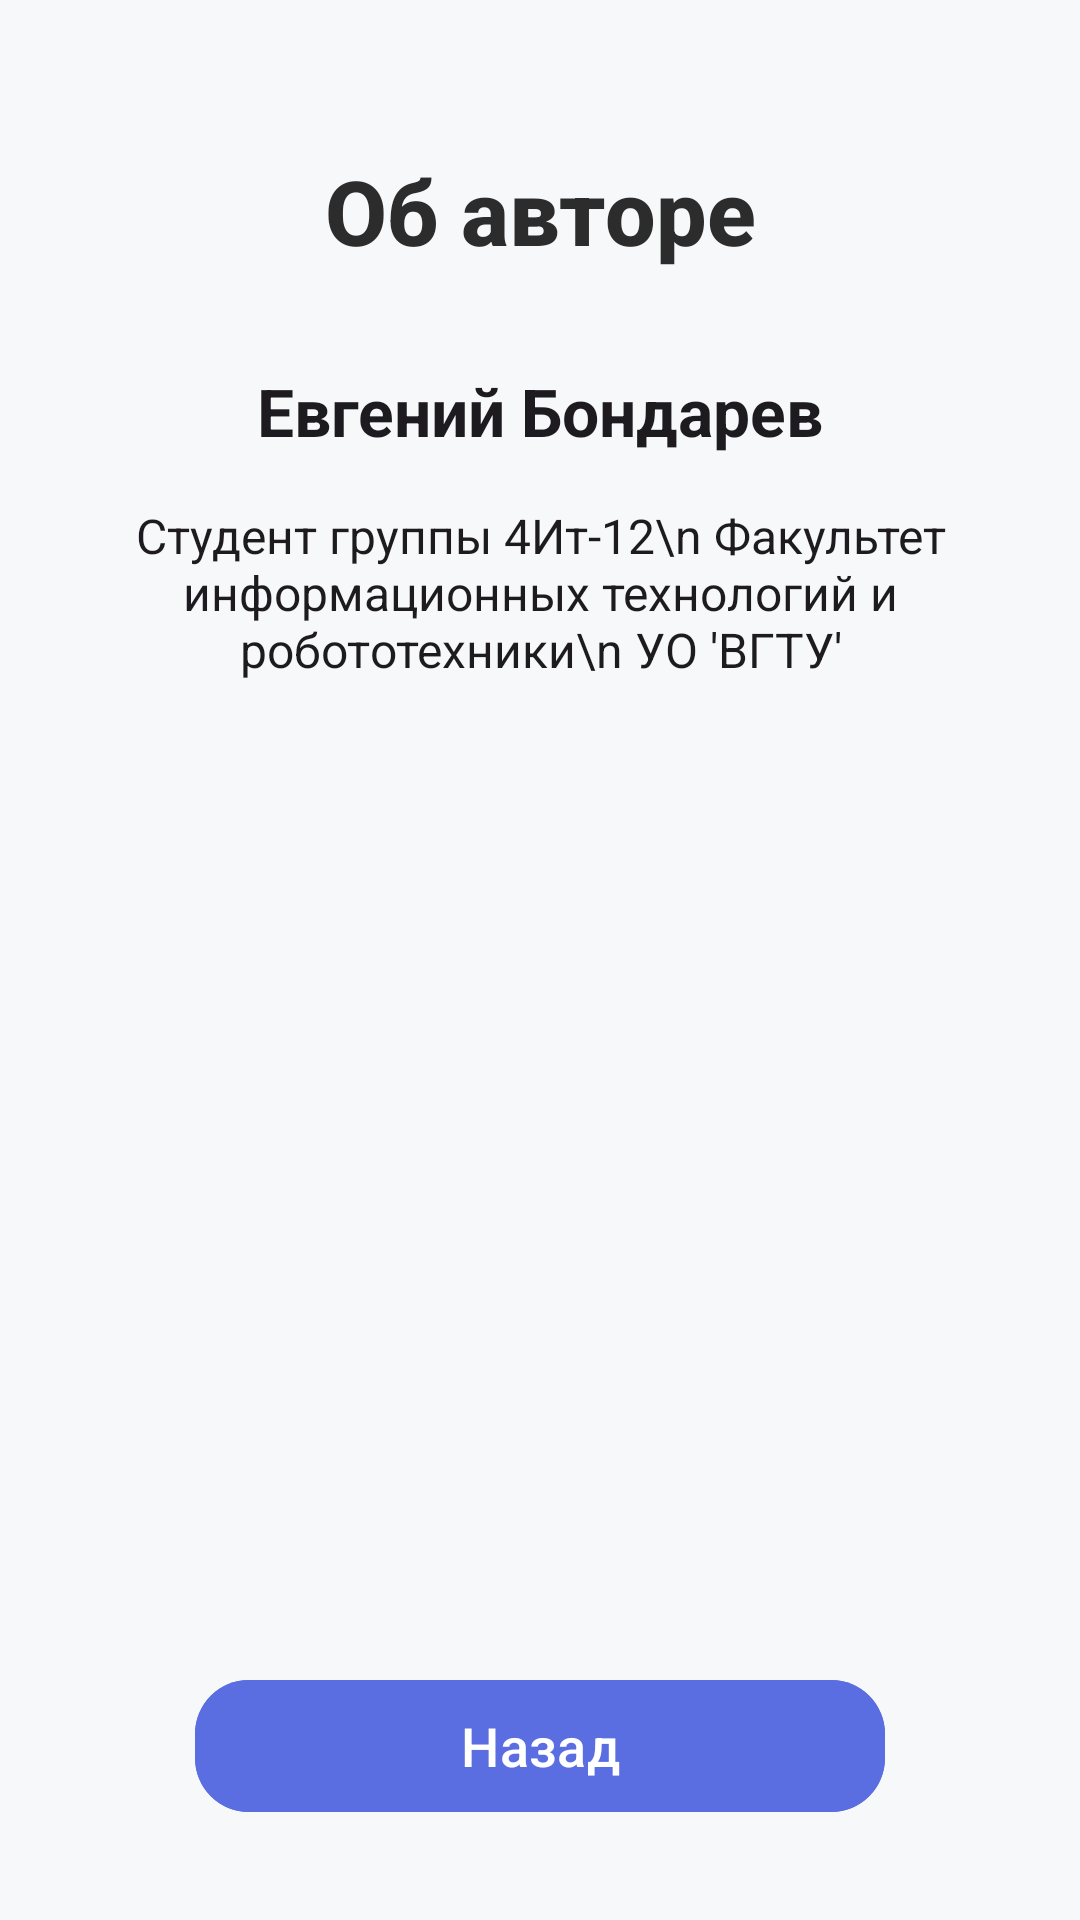

Produce the Android XML layout that renders to this screen, including the resource entries it uses.
<!-- AndroidManifest.xml: application theme Theme.TicTacToe -->
<!-- res/layout/about_activity.xml -->
<?xml version="1.0" encoding="utf-8"?>
<androidx.constraintlayout.widget.ConstraintLayout
    xmlns:android="http://schemas.android.com/apk/res/android"
    xmlns:app="http://schemas.android.com/apk/res-auto"
    xmlns:tools="http://schemas.android.com/tools"
    android:layout_width="match_parent"
    android:layout_height="match_parent"
    android:background="?android:attr/colorBackground"
    tools:context=".AboutActivity">

    <TextView
        android:id="@+id/titleAbout"
        style="@style/TitleText"
        android:layout_width="wrap_content"
        android:layout_height="wrap_content"
        android:text="Об авторе"
        app:layout_constraintTop_toTopOf="parent"
        app:layout_constraintStart_toStartOf="parent"
        app:layout_constraintEnd_toEndOf="parent"
        android:layout_marginTop="50dp" />

    <TextView
        android:id="@+id/textAuthorName"
        android:layout_width="wrap_content"
        android:layout_height="wrap_content"
        android:text="Евгений Бондарев"
        android:textSize="22sp"
        android:textStyle="bold"
        android:textColor="?android:textColorPrimary"
        app:layout_constraintTop_toBottomOf="@id/titleAbout"
        app:layout_constraintStart_toStartOf="parent"
        app:layout_constraintEnd_toEndOf="parent"
        android:layout_marginTop="32dp" />

    <TextView
        android:id="@+id/textAuthorInfo"
        android:layout_width="0dp"
        android:layout_height="wrap_content"
        android:layout_marginHorizontal="32dp"
        android:layout_marginTop="16dp"
        android:text="Студент группы 4Ит-12\n
Факультет информационных технологий и робототехники\n
УО 'ВГТУ'"
        android:textSize="16sp"
        android:gravity="center"
        android:textColor="?android:textColorPrimary"
        app:layout_constraintTop_toBottomOf="@id/textAuthorName"
        app:layout_constraintStart_toStartOf="parent"
        app:layout_constraintEnd_toEndOf="parent" />

    <com.google.android.material.button.MaterialButton
        android:id="@+id/btnBackFromAbout"
        style="@style/MenuButton"
        android:text="Назад"
        app:layout_constraintBottom_toBottomOf="parent"
        app:layout_constraintStart_toStartOf="parent"
        app:layout_constraintEnd_toEndOf="parent"
        android:layout_marginBottom="32dp" />

</androidx.constraintlayout.widget.ConstraintLayout>
<!-- resources referenced by this layout -->
<resources>
  <style name="MenuButton">
          <item name="android:layout_width">230dp</item>
          <item name="android:layout_height">52dp</item>
          <item name="android:backgroundTint">#5B6EE1</item>
          <item name="android:textColor">#FFFFFF</item>
          <item name="android:textSize">18sp</item>
          <item name="android:fontFamily">sans-serif-medium</item>
          <item name="cornerRadius">18dp</item>
      </style>
  <style name="TitleText">
          <item name="android:textSize">30sp</item>
          <item name="android:textStyle">bold</item>
          <item name="android:textColor">#2C2C2C</item>
          <item name="android:gravity">center</item>
          <item name="android:fontFamily">sans-serif-medium</item>
      </style>
  <style name="Theme.TicTacToe" parent="Theme.Material3.Dark.NoActionBar">
          <item name="colorPrimary">#3949AB</item>
          <item name="colorSecondary">#FF8A65</item>
          <item name="android:colorBackground">#121212</item>
          <item name="android:textColorPrimary">#FFFFFF</item>
      </style>
</resources>
